Run: headless pygame with SDL's dummy video driver; simulated clock (each Clock.tick advances the game by its frame time, no real sleeping); random seed 0; keys injected as events and as key.get_pressed() state; mouse plan: one left click at the window centre at the start of phase 2, then a move to the lower-right quarter at the start of phase 3.
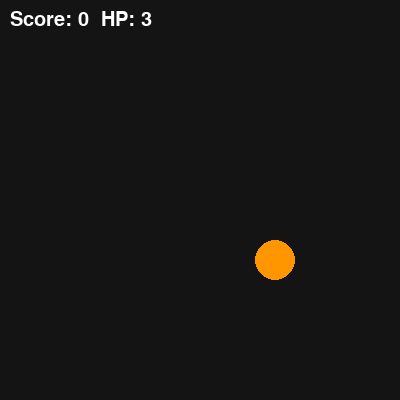
Frame 1 of 3 · flips 1–60 · no input
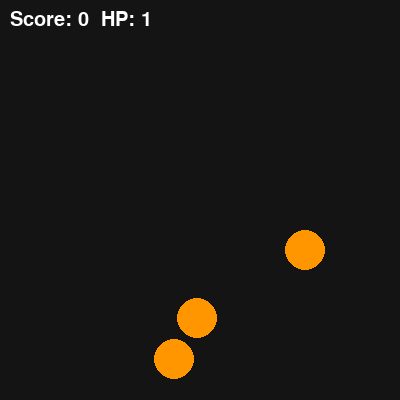
Frame 2 of 3 · flips 61–180 · clicked the window centre · tapped SPACE, RETURN · held RIGHT (→), D
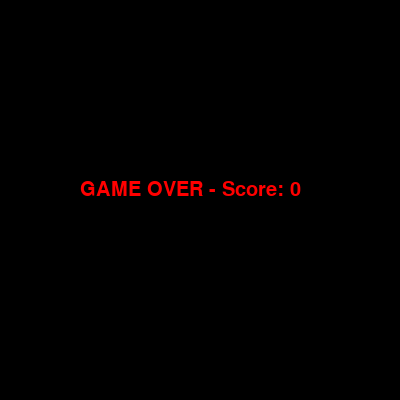
Frame 3 of 3 · flips 181–300 · moved the mouse to the lower-right quarter · held DOWN (↓), S (game ended)

The pygame program that drew these frames:

# 水果切切乐_第3节课_连击与挑战.py
# 学习目标：掌握分数累加与生命损失逻辑，完成具有失败结局的完整切割挑战游戏

import pygame, random, math  # 导入库
pygame.init()
chuangkou = pygame.display.set_mode((400, 400))
shizhong, ziti = pygame.time.Clock(), pygame.font.SysFont(None, 30)

# 新增变量：分数与生命值
sg_list, guiji, defen, shengming = [], [], 0, 3  # 状态变量组（是什么），包含成绩与血量（为什么），变量初始化（怎么用）

while shengming > 0:  # 只要活着就循环（是什么），游戏主进程（为什么），控制运行范围（怎么用）
    for ev in pygame.event.get():
        if ev.type == pygame.QUIT: pygame.quit(); exit()

    mx, my = pygame.mouse.get_pos()
    if pygame.mouse.get_pressed()[0]: guiji.append((mx, my))
    if len(guiji) > 10: guiji.pop(0)
    if not pygame.mouse.get_pressed()[0]: guiji.clear()

    if random.random() < 0.03: sg_list.append([random.randint(50, 350), 410, random.uniform(-2, 2), -9])

    for i in range(len(sg_list)-1, -1, -1):
        s = sg_list[i]; s[0]+=s[2]; s[1]+=s[3]; s[3]+=0.25
        for p in guiji:
            if math.hypot(p[0]-s[0], p[1]-s[1]) < 20: 
                sg_list.pop(i); defen+=10; break # 切中加分（是什么），成果回馈（为什么），变量累加（怎么用）
        if i < len(sg_list) and s[1] > 420: 
            sg_list.pop(i); shengming-=1 # 漏切扣血（是什么），增加惩罚（为什么），变量递减（怎么用）

    chuangkou.fill((20, 20, 20))
    for s in sg_list: pygame.draw.circle(chuangkou, (255, 150, 0), (int(s[0]), int(s[1])), 20)
    if len(guiji)>1: pygame.draw.lines(chuangkou, (255, 255, 255), False, guiji, 2)
    # 新增代码：显示 UI
    chuangkou.blit(ziti.render(f"Score: {defen}  HP: {shengming}", True, (255, 255, 255)), (10, 10)) # 显状态（是什么），展示成绩（为什么），文字贴图（怎么用）

    pygame.display.flip(); shizhong.tick(60)

# 新增代码：游戏结束结算
chuangkou.fill((0, 0, 0)); chuangkou.blit(ziti.render(f"GAME OVER - Score: {defen}", True, (255, 0, 0)), (80, 180))
pygame.display.flip(); pygame.time.wait(2000); pygame.quit() # 定格退出（是什么），留时间看分（为什么），组合调用（怎么用）
